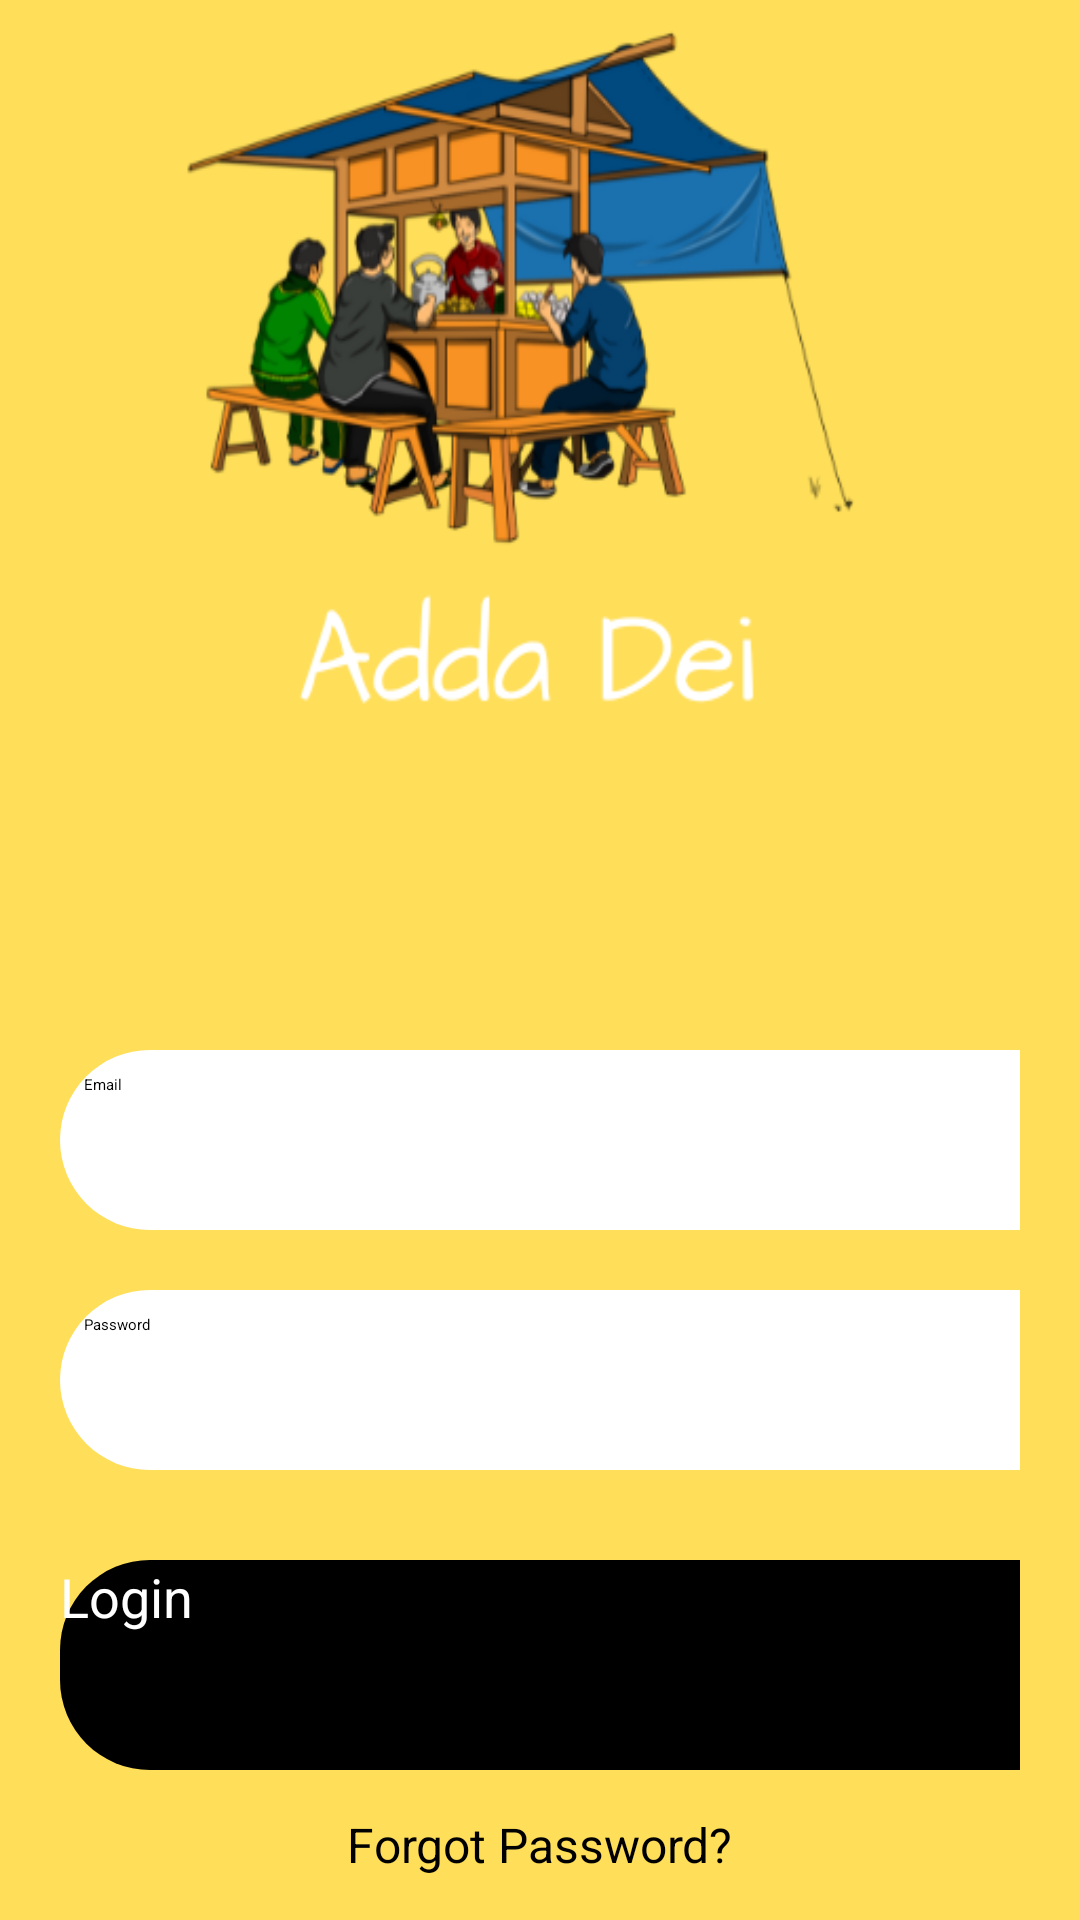

Layout XML and referenced resources for this Android screen:
<!-- AndroidManifest.xml: activity theme Theme.App.Starting -->
<!-- res/layout/activity_sign_in.xml -->
<?xml version="1.0" encoding="utf-8"?>
<FrameLayout
    xmlns:android="http://schemas.android.com/apk/res/android"
    xmlns:app="http://schemas.android.com/apk/res-auto"
    xmlns:tools="http://schemas.android.com/tools"
    android:layout_width="match_parent"
    android:layout_height="match_parent"
    android:background="@drawable/adsss"
    tools:context=".SignInActivity">
    <ScrollView
        android:layout_width="match_parent"
        android:layout_height="wrap_content">
        <LinearLayout
            android:layout_width="match_parent"
            android:layout_height="wrap_content"
            android:orientation="vertical">
            <LinearLayout
                android:layout_width="match_parent"
                android:layout_height="wrap_content"
                android:orientation="vertical"
                android:layout_marginTop="300dp"
                android:padding="20dp">
                <EditText
                    android:layout_width="350dp"
                    android:layout_height="60dp"
                    android:id="@+id/login_email"
                    android:layout_marginTop="30dp"
                    android:background="@drawable/border"
                    android:padding="8dp"
                    android:hint="Email"
                    android:drawableLeft="@drawable/ic_email"
                    android:drawablePadding="8dp"
                    android:textColor="@color/black"/>
                <EditText
                    android:layout_width="350dp"
                    android:layout_height="60dp"
                    android:id="@+id/login_password"
                    android:layout_marginTop="20dp"
                    android:background="@drawable/border"
                    android:padding="8dp"
                    android:hint="Password"
                    android:drawableLeft="@drawable/ic_lock"
                    android:drawablePadding="8dp"
                    android:textColor="@color/black"/>
                <Button
                    android:layout_width="350dp"
                    android:layout_height="70dp"
                    android:layout_marginTop="30dp"
                    android:text="Login"
                    android:backgroundTint="@color/black"
                    android:background="@drawable/border"
                    android:id="@+id/login_button"
                    android:textSize="18sp"
                    android:textColor="@color/white"
                    app:cornerRadius = "30dp"/>
                <TextView
                    android:layout_width="wrap_content"
                    android:layout_height="wrap_content"
                    android:id="@+id/forgot_password"
                    android:layout_gravity="center"
                    android:layout_marginTop="6dp"
                    android:padding="8dp"
                    android:text="Forgot Password?"
                    android:textColor="@color/black"
                    android:textSize="16sp"/>
                <TextView
                    android:layout_width="wrap_content"
                    android:layout_height="wrap_content"
                    android:id="@+id/signupRedirectText"
                    android:text="Not yet registered? Signup"
                    android:layout_gravity="center"
                    android:padding="8dp"
                    android:layout_marginTop="14dp"
                    android:textSize="18sp"
                    android:textStyle="bold"
                    android:textColor="@color/black"/>
            </LinearLayout>
        </LinearLayout>
    </ScrollView>
</FrameLayout>
<!-- resources referenced by this layout -->
<resources>
  <color name="black">#FF000000</color>
  <color name="white">#FFFFFFFF</color>
  <!-- drawable adsss: png bitmap (drawable, 72727 bytes) -->
  <!-- drawable border (drawable) -->
  <?xml version="1.0" encoding="utf-8"?>
  <shape xmlns:android="http://schemas.android.com/apk/res/android"
  
      android:shape="rectangle">
      <corners
          android:radius="30dp"/>
  
  <solid
       android:color="@color/white"/>
  
  
  
  </shape>
  <style name="Theme.App.Starting" parent="Theme.SplashScreen">
          
          <item name="windowSplashScreenBackground">@color/bottom_nav_background</item>
  
          
          <item name="windowSplashScreenAnimatedIcon">@drawable/app_logo</item>
          
          <item name="windowSplashScreenAnimationDuration">200</item>
  
          
          
          <item name="postSplashScreenTheme">@style/Base.Theme.MyApplication</item>
      </style>
  <color name="bottom_nav_background">#FEF5BD</color>
  <!-- drawable app_logo: png bitmap (drawable, 89202 bytes) -->
  <style name="Base.Theme.MyApplication" parent="Theme.Material3.DayNight.NoActionBar">
          
          
      </style>
</resources>
